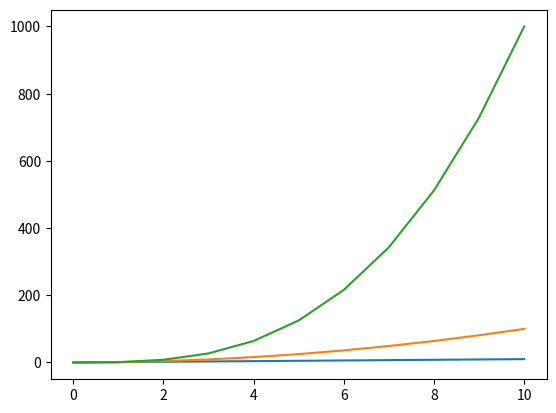

The matplotlib source for this figure:
import matplotlib.pyplot as plt           


x = list(range(0, 11))
y1 = x
y2 = [i**2 for i in x]
y3 = [i**3 for i in x]

plt.plot(x,y1)
plt.plot(x,y2)
plt.plot(x,y3)
plt.show()